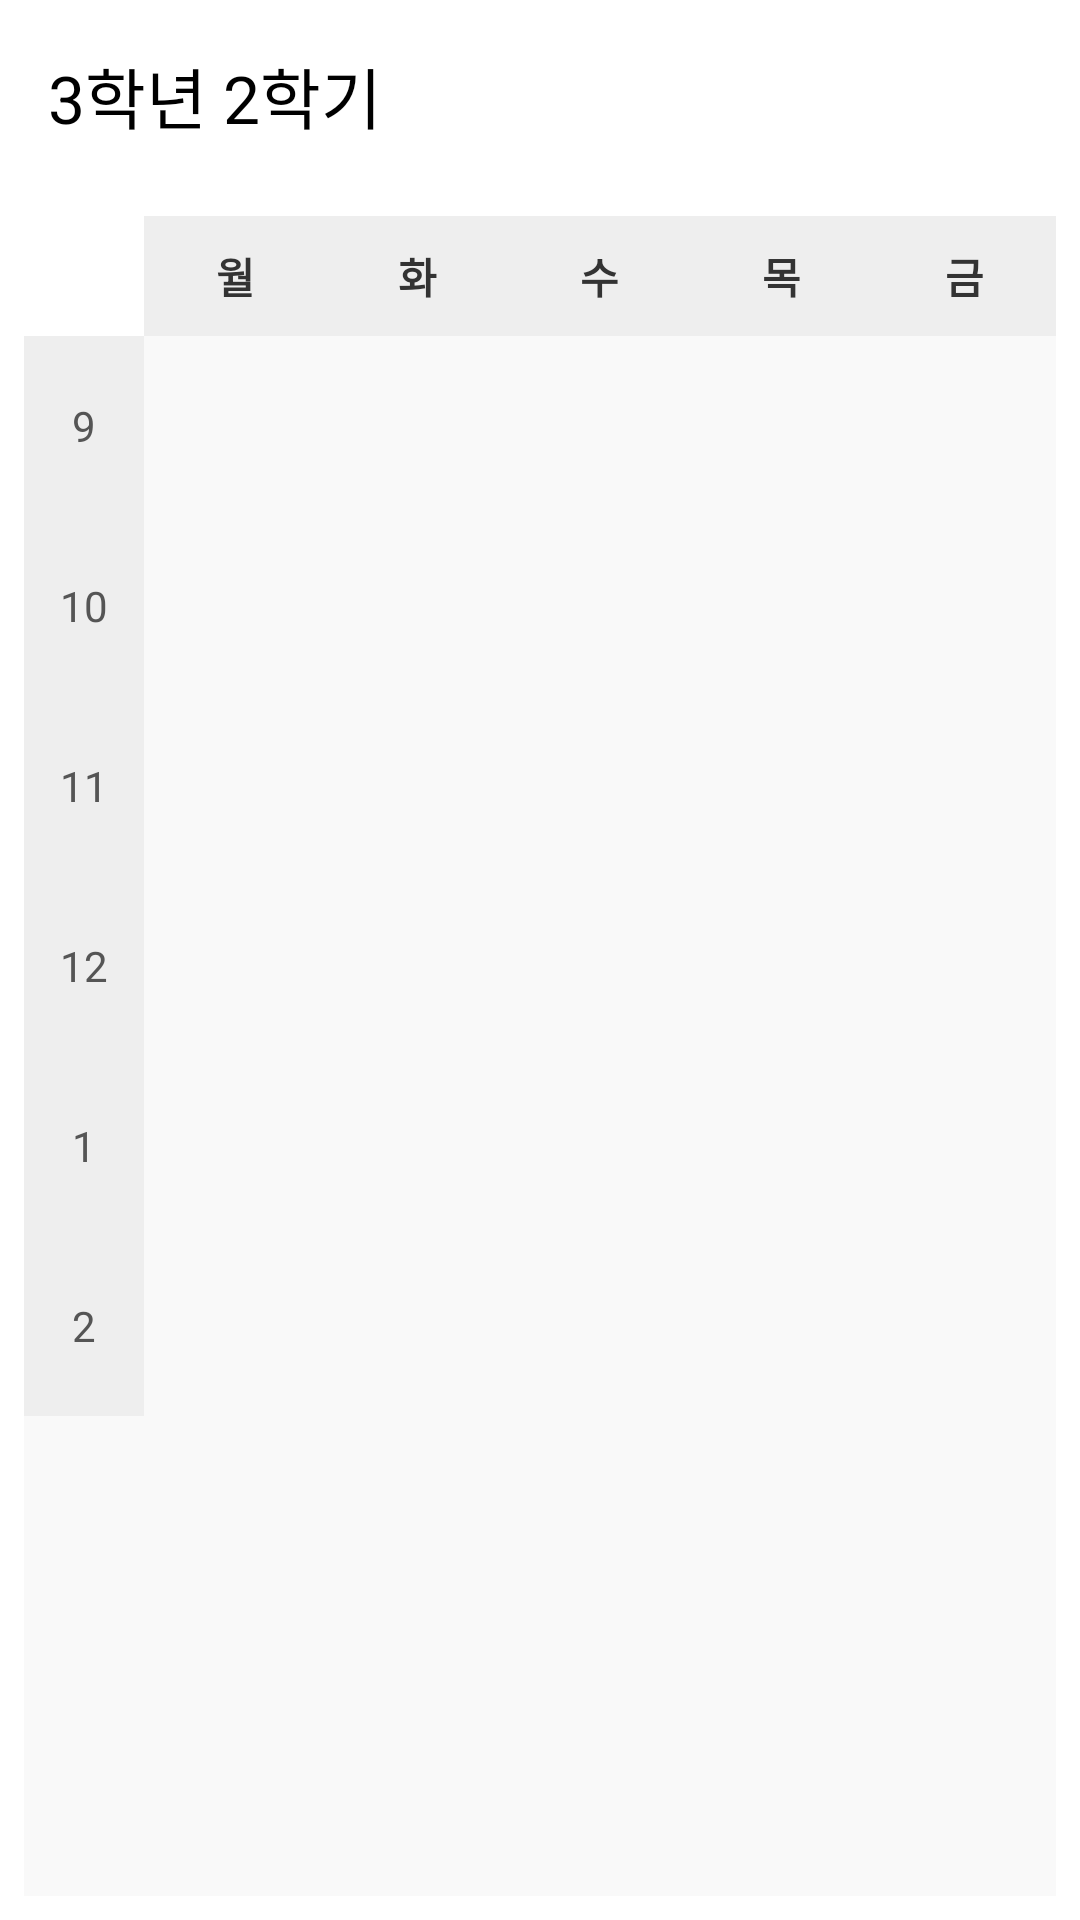

Layout XML and referenced resources for this Android screen:
<!-- AndroidManifest.xml: application theme Theme.CamFlex -->
<!-- res/layout/activity_timetable.xml -->
<?xml version="1.0" encoding="utf-8"?>
<androidx.coordinatorlayout.widget.CoordinatorLayout
    xmlns:android="http://schemas.android.com/apk/res/android"
    xmlns:app="http://schemas.android.com/apk/res-auto"
    android:layout_width="match_parent"
    android:layout_height="match_parent"
    android:background="@android:color/white">

    <com.google.android.material.appbar.AppBarLayout
        android:layout_width="match_parent"
        android:layout_height="wrap_content"
        android:background="@android:color/white"
        app:elevation="0dp">

        <com.google.android.material.appbar.MaterialToolbar
            android:id="@+id/toolbar"
            android:layout_width="match_parent"
            android:layout_height="?attr/actionBarSize"
            app:title="3학년 2학기"
            app:titleTextColor="@android:color/black"/>
    </com.google.android.material.appbar.AppBarLayout>

    <LinearLayout
        android:id="@+id/timetable_layout"
        android:orientation="vertical"
        android:layout_width="match_parent"
        android:layout_height="match_parent"
        android:padding="8dp"
        app:layout_behavior="@string/appbar_scrolling_view_behavior">

        
        <LinearLayout
            android:layout_width="match_parent"
            android:layout_height="wrap_content"
            android:orientation="horizontal">

            
            <TextView
                android:layout_width="40dp"
                android:layout_height="40dp"/>

            <TextView
                android:layout_width="0dp"
                android:layout_height="40dp"
                android:layout_weight="1"
                android:text="월"
                android:gravity="center"
                android:textStyle="bold"
                android:textColor="#333"
                android:background="#EEE"/>

            <TextView
                android:layout_width="0dp"
                android:layout_height="40dp"
                android:layout_weight="1"
                android:text="화"
                android:gravity="center"
                android:textStyle="bold"
                android:textColor="#333"
                android:background="#EEE"/>

            <TextView
                android:layout_width="0dp"
                android:layout_height="40dp"
                android:layout_weight="1"
                android:text="수"
                android:gravity="center"
                android:textStyle="bold"
                android:textColor="#333"
                android:background="#EEE"/>

            <TextView
                android:layout_width="0dp"
                android:layout_height="40dp"
                android:layout_weight="1"
                android:text="목"
                android:gravity="center"
                android:textStyle="bold"
                android:textColor="#333"
                android:background="#EEE"/>

            <TextView
                android:layout_width="0dp"
                android:layout_height="40dp"
                android:layout_weight="1"
                android:text="금"
                android:gravity="center"
                android:textStyle="bold"
                android:textColor="#333"
                android:background="#EEE"/>

        </LinearLayout>

        
        <GridLayout
            android:id="@+id/grid_timetable"
            android:layout_width="match_parent"
            android:layout_height="0dp"
            android:layout_weight="1"
            android:columnCount="6"
            android:rowCount="6"
            android:background="#F9F9F9">

            
            <TextView android:text="9" style="@style/TimeCell" android:layout_row="0" android:layout_column="0" />
            <TextView android:text="10" style="@style/TimeCell" android:layout_row="1" android:layout_column="0" />
            <TextView android:text="11" style="@style/TimeCell" android:layout_row="2" android:layout_column="0" />
            <TextView android:text="12" style="@style/TimeCell" android:layout_row="3" android:layout_column="0" />
            <TextView android:text="1" style="@style/TimeCell" android:layout_row="4" android:layout_column="0" />
            <TextView android:text="2" style="@style/TimeCell" android:layout_row="5" android:layout_column="0" />

            

        </GridLayout>
    </LinearLayout>

</androidx.coordinatorlayout.widget.CoordinatorLayout>
<!-- resources referenced by this layout -->
<resources>
  <style name="TimeCell">
          <item name="android:layout_width">40dp</item>
          <item name="android:layout_height">60dp</item>
          <item name="android:gravity">center</item>
          <item name="android:textColor">#555</item>
          <item name="android:background">#EEE</item>
          <item name="android:textSize">14sp</item>
      </style>
  <style name="Theme.CamFlex" parent="Base.Theme.CamFlex" />
  <style name="Base.Theme.CamFlex" parent="Theme.Material3.DayNight.NoActionBar">
          
          
      </style>
</resources>
